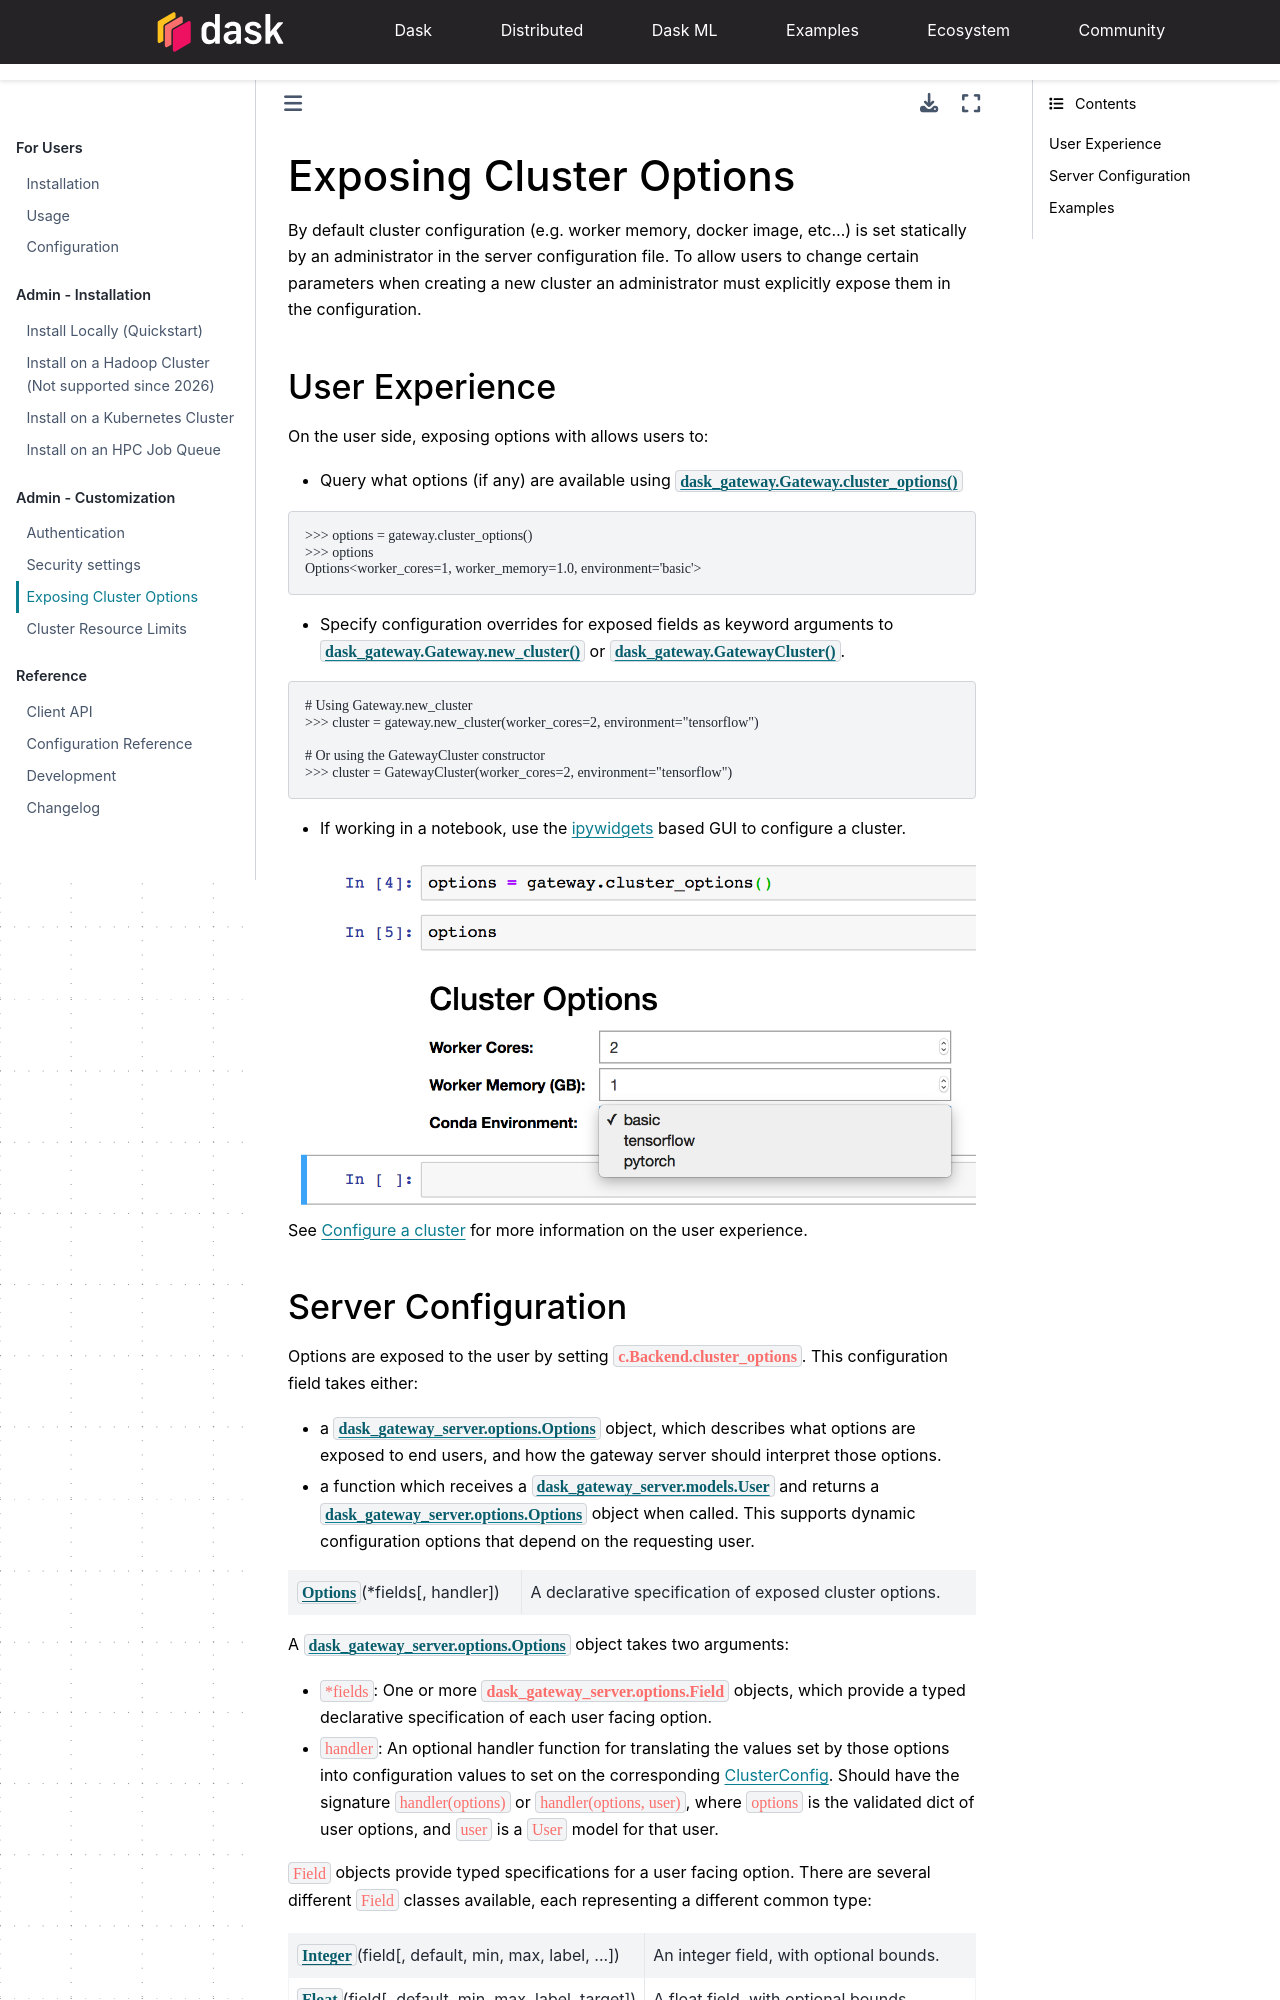

repository: dask/dask-gateway · page: cluster-options.html · generator: sphinx

.. _exposing-cluster-options:

Exposing Cluster Options
========================

By default cluster configuration (e.g. worker memory, docker image, etc...) is
set statically by an administrator in the server configuration file. To allow
users to change certain parameters when creating a new cluster an administrator
must explicitly expose them in the configuration.

User Experience
---------------

On the user side, exposing options with allows users to:

- Query what options (if any) are available using
  :meth:`dask_gateway.Gateway.cluster_options`

.. code-block:: python

    >>> options = gateway.cluster_options()
    >>> options
    Options<worker_cores=1, worker_memory=1.0, environment='basic'>

- Specify configuration overrides for exposed fields as keyword
  arguments to :meth:`dask_gateway.Gateway.new_cluster` or
  :meth:`dask_gateway.GatewayCluster`.

.. code-block:: python

    # Using Gateway.new_cluster
    >>> cluster = gateway.new_cluster(worker_cores=2, environment="tensorflow")

    # Or using the GatewayCluster constructor
    >>> cluster = GatewayCluster(worker_cores=2, environment="tensorflow")


- If working in a notebook, use the ipywidgets_ based GUI to configure a
  cluster.

.. image:: /_images/options-widget.png
    :alt: Cluster options widget


See :ref:`user-cluster-options` for more information on the user experience.
